Run: headless pygame with SDL's dummy video driver; simulated clock (each Clock.tick advances the game by its frame time, no real sleeping); random seed 0; keys injected as events and as key.get_pressed() state; no mouse input.
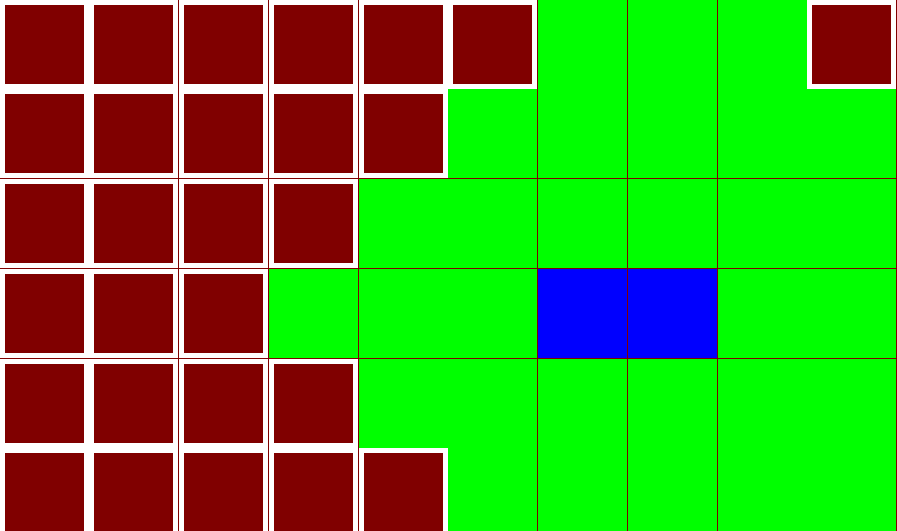
Frame 1 of 4 · flips 1–60 · no input
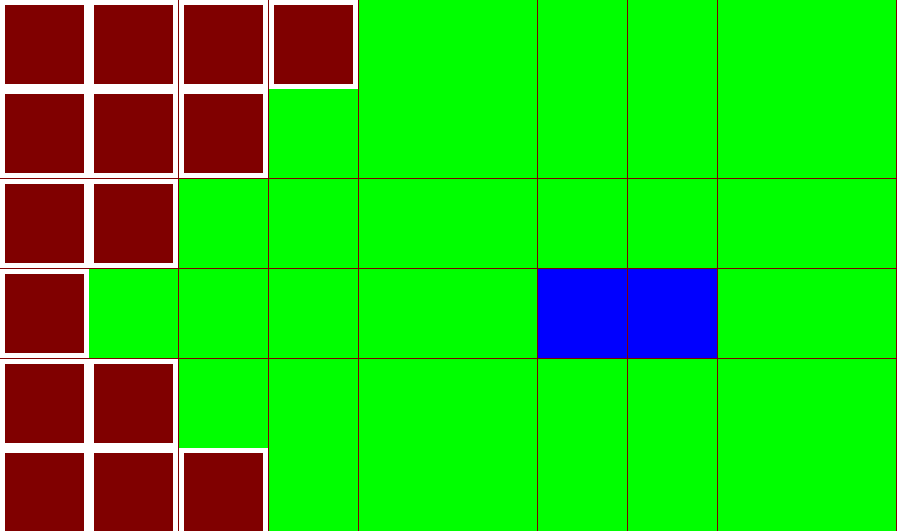
Frame 2 of 4 · flips 61–180 · tapped SPACE, RETURN · held RIGHT (→), D
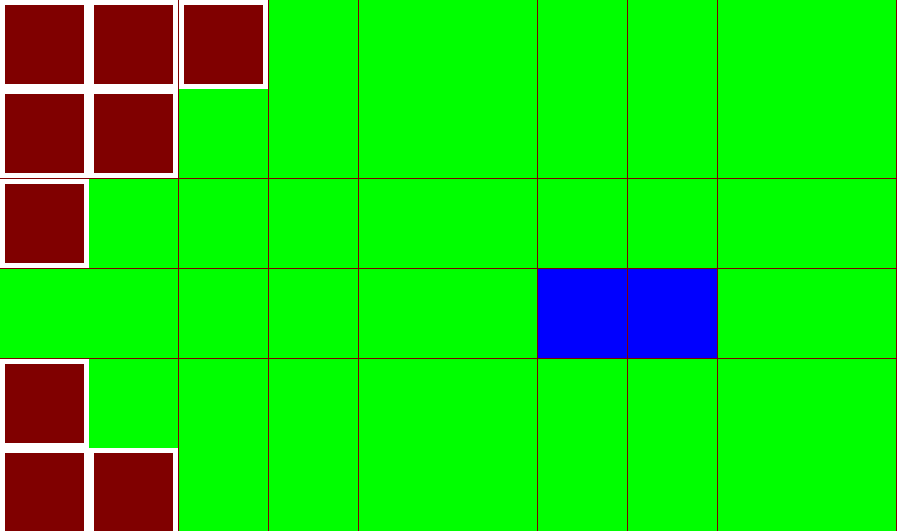
Frame 3 of 4 · flips 181–300 · held DOWN (↓), S
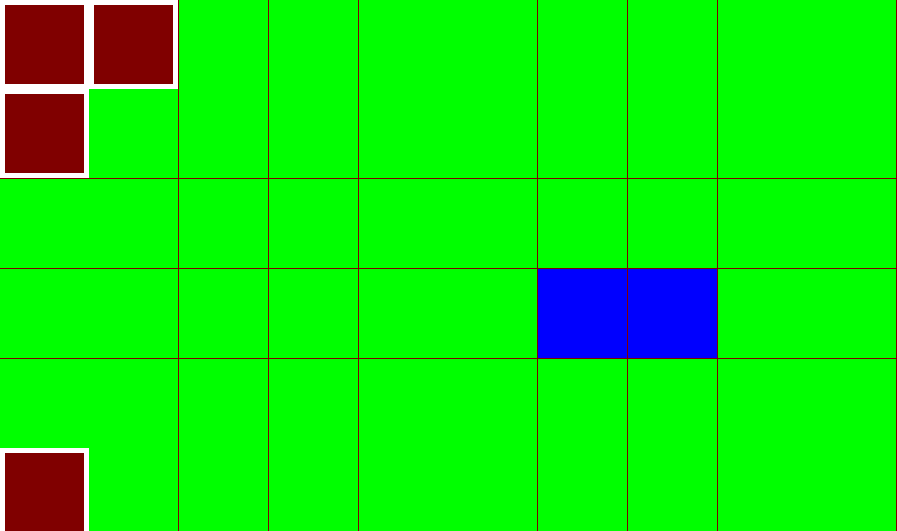
Frame 4 of 4 · flips 301–420 · held LEFT (←), A, UP (↑), W

The pygame program that drew these frames:

import pygame, sys, random

pygame.init()
def quitGame():
        for event in pygame.event.get():
                if event.type == pygame.QUIT:
                    pygame.quit()
                    sys.exit()
quitGame()
displayWidth = 897
displayHeight = 531

screen = pygame.display.set_mode((displayWidth,displayHeight))
pygame.display.set_caption("Pygame Algorithm")

red = (128,0,0)
blue = (0,0,255)
green = (0,255,0)
purple = (128,0,128)
screen.fill(red)
beforelistOfGridCoordinates = []
listOfGridCoordinates = []
listOfPathForX = []
listOfPathForY = []

class PygameObject(pygame.sprite.Sprite):
    def __init__(self,color,width,height):
        pygame.sprite.Sprite.__init__(self)

        self.image = pygame.Surface((width,height))
        self.image.fill((color))
        self.rect = self.image.get_rect()

    @staticmethod
    def quitGame():
        for event in pygame.event.get():
                if event.type == pygame.QUIT:
                    pygame.quit()
                    sys.exit()

    def algorithm(self,this,listOfBlock,otherRandomSprite,algorithm,randomBlock,running):
        coordinates = [(originalCoordinateX,originalCoordinateY)]
        beforeCoordinates = []
        pygame.display.update()
        while this:
            self.quitGame()
            for i in range(1):    
                self.quitGame()
                pygame.time.wait(800)
            for thing in coordinates:
                self.quitGame()
                beforeCoordinates.append((thing[0],thing[1]-89.75))
                beforeCoordinates.append((thing[0],thing[1]+89.75))
                beforeCoordinates.append((thing[0]+89.75,thing[1]))
                beforeCoordinates.append((thing[0]-89.75,thing[1]))
                pygame.display.update()
            newList = list(set(coordinates)^set(beforeCoordinates))
            for thing in coordinates:
                self.quitGame()
                del thing
            for thing in newList:
                self.quitGame()
                if (thing[0] <= 897 and thing[0] >= 0) and (thing[1] <= 531 and thing[1] >= 0):
                    if thing[0]==listOfBlock[0] and thing[1]==listOfBlock[1]:
                        self.quitGame()
                        screen.blit(otherRandomSprite,(thing[0],thing[1]))
                        if listOfBlock[0]==originalCoordinates[0]:
                            if listOfBlock[1]>originalCoordinates[1]:
                                difference=listOfBlock[1]
                                for block in range(int((listOfBlock[1]/89.75)-(originalCoordinates[1]/89.75))):
                                    difference-=89.75
                                    screen.blit(otherRandomSprite,(listOfBlock[0],difference))
                            elif listOfBlock[1]<originalCoordinates[1]:
                                difference=listOfBlock[1]
                                for block in range(int((originalCoordinates[1]/89.75)-(listOfBlock[1]/89.75))):
                                    difference+=89.75
                                    screen.blit(otherRandomSprite,(listOfBlock[0],difference))
                        if listOfBlock[0]>originalCoordinates[0]:
                            difference = listOfBlock[0]
                            for block in range(int(((listOfBlock[0]/89.75)-(originalCoordinates[0]/89.75)))):
                                self.quitGame()
                                difference-=89.75
                                screen.blit(otherRandomSprite,(difference,thing[1]))
                                listOfPathForX.append((difference,thing[1]))
                        elif listOfBlock[0]<originalCoordinates[0]:
                            difference = listOfBlock[0]
                            for block in range(int((((originalCoordinates[0])//89.75)-(listOfBlock[0]//89.75)))):
                                self.quitGame()
                                difference+=89.75
                                screen.blit(otherRandomSprite,(difference,thing[1]))
                                listOfPathForX.append((difference,thing[1]))
                        if listOfBlock[1]>originalCoordinates[1] and not listOfBlock[0]==originalCoordinates[0]:
                            difference = listOfBlock[1]
                            for block in range(int(((listOfBlock[1]//89.75)-(originalCoordinates[1]//89.75)))):
                                self.quitGame()
                                difference-=89.75
                                screen.blit(otherRandomSprite,(listOfPathForX[(len(listOfPathForX)-1)][0],difference))
                        elif listOfBlock[1]<originalCoordinates[1] and not listOfBlock[0]==originalCoordinates[0]:
                            difference = listOfBlock[1]
                            for block in range(int(((originalCoordinates[1]//89.75)-(listOfBlock[1]//89.75)))):
                                self.quitGame()
                                difference+=89.75
                                screen.blit(otherRandomSprite,(listOfPathForX[(len(listOfPathForX)-1)][0],difference))
                        pygame.display.update()
                        running = False
                    else:
                        if thing[0]==originalCoordinateX and thing[1]==originalCoordinateY:
                            continue
                        else:
                            screen.blit(self.image,(thing[0],thing[1]))
                else:
                    continue
            pygame.display.update()
            for thing in newList:
                self.quitGame()
                coordinates.append((thing[0],thing[1]))

    def randomPlace(self,listOfBlock):
        screen.blit(self.image,(listOfBlock[0],listOfBlock[1]))

class Map:
    def __init__(self,width,length): 
        self.width = width
        self.length = length

    @staticmethod
    def quitGame():
        for event in pygame.event.get():
                if event.type == pygame.QUIT:
                    pygame.quit()
                    sys.exit()

    def lineOfBlocks(self,yChange=0,color=(255,255,255)):
        xChange = 0
        for block in range(self.width):
            self.quitGame()
            pygame.draw.rect(screen,color,((0 + xChange),(0 + yChange),89.75,89.75),5)
            listOfGridCoordinates.append((xChange,0))
            xChange += 89.75

    def lineMultipliedDownward(self,yChange=0):
        for i in range(self.length):
            self.quitGame()
            yChange += 89.75
            self.lineOfBlocks(yChange)

    def addToCoordinatesList(self):
        yChange = 0
        for i in range(self.length-1):
            self.quitGame()
            yChange += 89.75
            for thing in listOfGridCoordinates:
                beforelistOfGridCoordinates.append((thing[0],yChange))
        for thing in beforelistOfGridCoordinates:
            self.quitGame()
            listOfGridCoordinates.append(thing)

theMap = Map(10,5)
theMap.lineOfBlocks()
theMap.lineMultipliedDownward()
theMap.addToCoordinatesList()
originalCoordinates = listOfGridCoordinates[random.randint(0,len(listOfGridCoordinates)-1)]
originalCoordinateX = originalCoordinates[0]
originalCoordinateY = originalCoordinates[1]
startOfAlgorithmX = originalCoordinates[0]
startOfAlgorithmY = originalCoordinates[1]
firstBlock = PygameObject(purple,89.75,89.75)
algorithm = PygameObject(green,89.75,89.75)
algorithm.rect.x = startOfAlgorithmX
algorithm.rect.y = startOfAlgorithmY
originalCoordinates = (originalCoordinateX,originalCoordinateY)
print(listOfGridCoordinates)
listOfGridCoordinates.remove((startOfAlgorithmX,startOfAlgorithmY))
randomBlock = listOfGridCoordinates[random.randint(0,len(listOfGridCoordinates)-1)]
print(randomBlock)

randomThing = PygameObject(blue,89.75,89.75)
randomThing.rect.x = randomBlock[0]
randomThing.rect.y = randomBlock[1]

running = True
while running:
    algorithm.quitGame()
    pygame.display.update()
    screen.blit(firstBlock.image,algorithm.rect)
    randomThing.randomPlace(randomBlock)
    algorithm.algorithm(running,randomBlock,randomThing.image,algorithm,randomBlock,running)
    pygame.display.update()

algorithm.quitGame()
